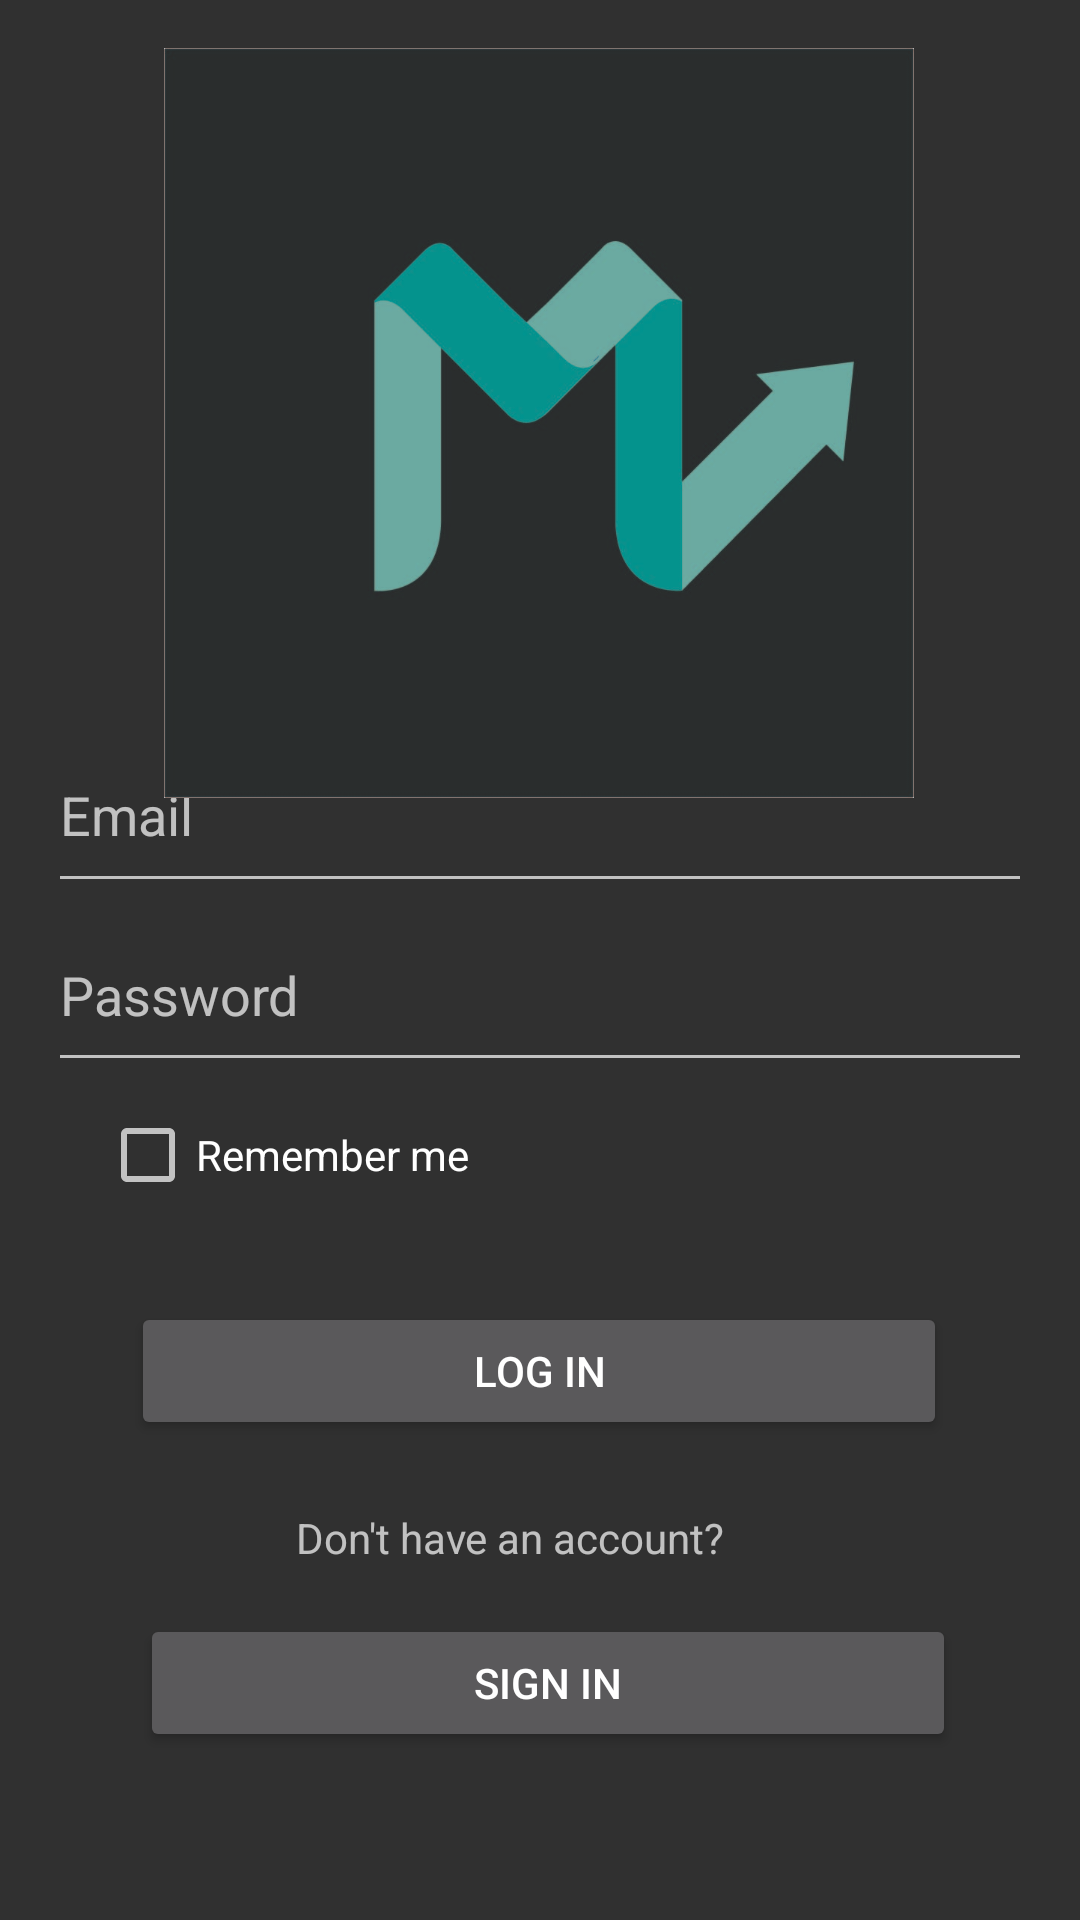

Here is an Android app screen rendered from its layout file. Give the layout XML and the strings, colors and styles it references.
<!-- AndroidManifest.xml: application theme AppTheme -->
<!-- res/layout/login.xml -->
<?xml version="1.0" encoding="utf-8"?>
<android.support.constraint.ConstraintLayout
    xmlns:android="http://schemas.android.com/apk/res/android"
    xmlns:app="http://schemas.android.com/apk/res-auto"
    xmlns:tools="http://schemas.android.com/tools"
    android:layout_width="match_parent"
    android:layout_height="match_parent">

    <Button
        android:id="@+id/registerButton"
        android:layout_width="272dp"
        android:layout_height="46dp"
        android:layout_marginStart="8dp"
        android:layout_marginLeft="8dp"
        android:layout_marginEnd="8dp"
        android:layout_marginRight="8dp"
        android:layout_marginBottom="56dp"
        android:text="Sign in"
        app:layout_constraintBottom_toBottomOf="parent"
        app:layout_constraintEnd_toEndOf="parent"
        app:layout_constraintHorizontal_bias="0.539"
        app:layout_constraintStart_toStartOf="parent" />

    <Button
        android:id="@+id/loginButton"
        android:layout_width="272dp"
        android:layout_height="46dp"
        android:layout_marginStart="8dp"
        android:layout_marginLeft="8dp"
        android:layout_marginTop="8dp"
        android:layout_marginEnd="8dp"
        android:layout_marginRight="8dp"
        android:layout_marginBottom="8dp"
        android:text="Log in"
        app:layout_constraintBottom_toBottomOf="parent"
        app:layout_constraintEnd_toEndOf="parent"
        app:layout_constraintHorizontal_bias="0.495"
        app:layout_constraintStart_toStartOf="parent"
        app:layout_constraintTop_toTopOf="parent"
        app:layout_constraintVertical_bias="0.737" />

    <EditText
        android:id="@+id/passwordLogin"
        android:layout_width="328dp"
        android:layout_height="61dp"
        android:layout_marginStart="8dp"
        android:layout_marginLeft="8dp"
        android:layout_marginTop="8dp"
        android:layout_marginEnd="8dp"
        android:layout_marginRight="8dp"
        android:layout_marginBottom="8dp"
        android:ems="10"
        android:hint="Password"
        android:inputType="textPassword"
        app:layout_constraintBottom_toBottomOf="parent"
        app:layout_constraintEnd_toEndOf="parent"
        app:layout_constraintHorizontal_bias="0.492"
        app:layout_constraintStart_toStartOf="parent"
        app:layout_constraintTop_toTopOf="parent"
        app:layout_constraintVertical_bias="0.518" />

    <CheckBox
        android:id="@+id/rememberMe"
        android:layout_width="173dp"
        android:layout_height="34dp"
        android:layout_marginStart="8dp"
        android:layout_marginLeft="8dp"
        android:layout_marginTop="8dp"
        android:layout_marginEnd="8dp"
        android:layout_marginRight="8dp"
        android:layout_marginBottom="8dp"
        android:text="Remember me"
        app:layout_constraintBottom_toBottomOf="parent"
        app:layout_constraintEnd_toEndOf="parent"
        app:layout_constraintHorizontal_bias="0.148"
        app:layout_constraintStart_toStartOf="parent"
        app:layout_constraintTop_toTopOf="parent"
        app:layout_constraintVertical_bias="0.61" />

    <TextView
        android:id="@+id/textView2"
        android:layout_width="160dp"
        android:layout_height="37dp"
        android:layout_marginStart="8dp"
        android:layout_marginLeft="8dp"
        android:layout_marginTop="8dp"
        android:layout_marginEnd="16dp"
        android:layout_marginRight="16dp"
        android:layout_marginBottom="8dp"
        android:text="Don't have an account?"
        app:layout_constraintBottom_toBottomOf="parent"
        app:layout_constraintEnd_toEndOf="parent"
        app:layout_constraintHorizontal_bias="0.515"
        app:layout_constraintStart_toStartOf="parent"
        app:layout_constraintTop_toTopOf="parent"
        app:layout_constraintVertical_bias="0.843" />

    <EditText
        android:id="@+id/emailLogin"
        android:layout_width="328dp"
        android:layout_height="62dp"
        android:layout_marginStart="8dp"
        android:layout_marginLeft="8dp"
        android:layout_marginTop="8dp"
        android:layout_marginEnd="8dp"
        android:layout_marginRight="8dp"
        android:layout_marginBottom="8dp"
        android:ems="10"
        android:hint="Email"
        android:inputType="textEmailAddress"
        app:layout_constraintBottom_toBottomOf="parent"
        app:layout_constraintEnd_toEndOf="parent"
        app:layout_constraintHorizontal_bias="0.492"
        app:layout_constraintStart_toStartOf="parent"
        app:layout_constraintTop_toTopOf="parent"
        app:layout_constraintVertical_bias="0.411" />

    <ImageView
        android:layout_width="250dp"
        android:layout_height="250dp"
        android:layout_marginTop="16dp"
        app:layout_constraintEnd_toEndOf="parent"
        app:layout_constraintHorizontal_bias="0.497"
        app:layout_constraintStart_toStartOf="parent"
        app:layout_constraintTop_toTopOf="parent"
        android:src="@drawable/mateuplogo"
        />
</android.support.constraint.ConstraintLayout>
<!-- resources referenced by this layout -->
<resources>
  <!-- drawable mateuplogo: jpg bitmap (drawable, 609381 bytes) -->
  <style name="AppTheme" parent="Theme.AppCompat.NoActionBar">
          
          <item name="colorPrimary">@color/colorPrimary</item>
          <item name="colorPrimaryDark">@color/colorPrimaryDark</item>
          <item name="colorAccent">@color/colorAccent</item>
  
      </style>
  <color name="colorPrimary">#000000</color>
  <color name="colorPrimaryDark">#00574B</color>
  <color name="colorAccent">#D81B60</color>
</resources>
